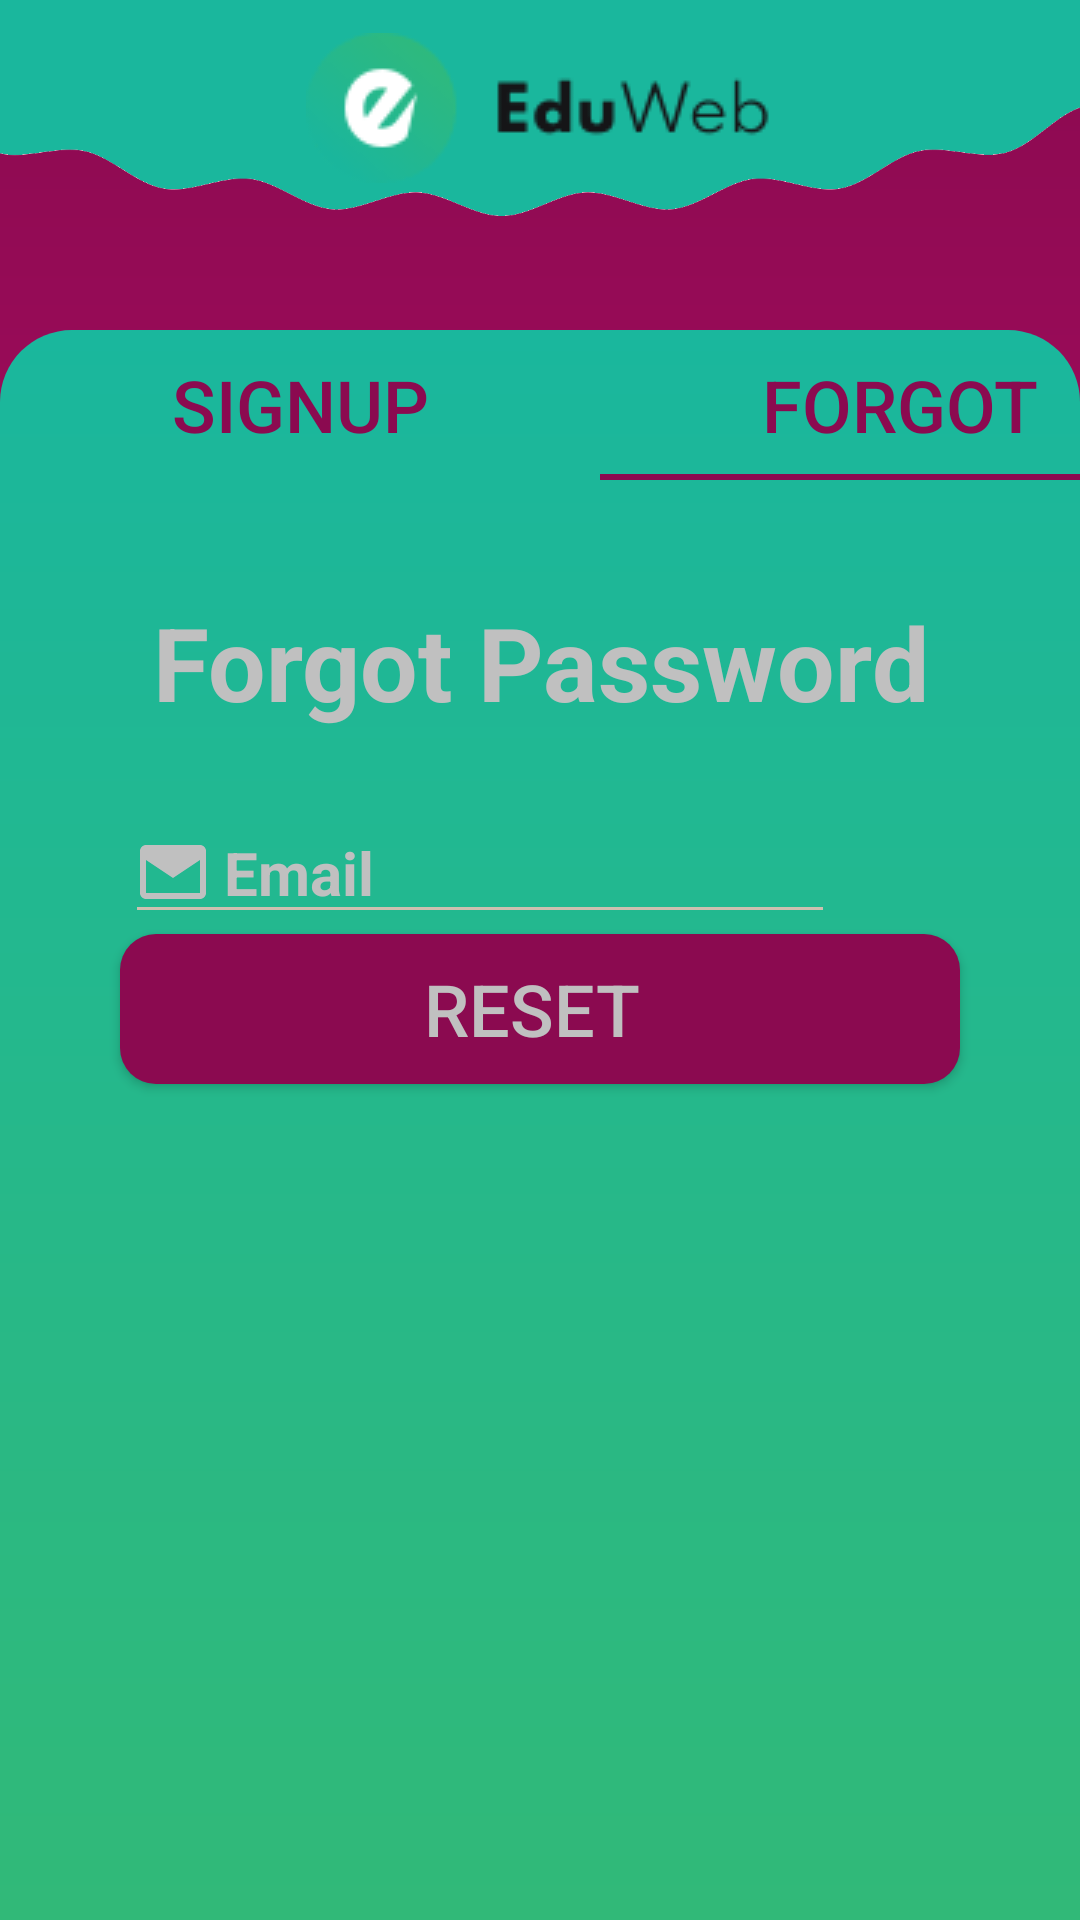

This screen was rendered from an Android layout file. Write that file and the resources it references.
<!-- AndroidManifest.xml: application theme Theme.EduWeb -->
<!-- res/layout/activity_forgot_password.xml -->
<?xml version="1.0" encoding="utf-8"?>
<androidx.constraintlayout.widget.ConstraintLayout xmlns:android="http://schemas.android.com/apk/res/android"
    xmlns:app="http://schemas.android.com/apk/res-auto"
    xmlns:tools="http://schemas.android.com/tools"
    android:layout_width="match_parent"
    android:layout_height="match_parent"
    android:background="@drawable/top_gradient"
    tools:context=".MainActivity">

    <ImageView
        android:id="@+id/imageView3"
        android:layout_width="match_parent"
        android:layout_height="72dp"

        android:background="@drawable/top_design"
        app:layout_constraintEnd_toEndOf="parent"
        app:layout_constraintHorizontal_bias="0.5"
        app:layout_constraintStart_toStartOf="parent" />

    <ImageView
        android:id="@+id/imageView4"
        android:layout_width="wrap_content"
        android:layout_height="wrap_content"
        app:layout_constraintBottom_toTopOf="@+id/imageView3"
        app:layout_constraintEnd_toEndOf="@+id/imageView3"
        app:layout_constraintStart_toStartOf="@+id/imageView3"
        app:layout_constraintTop_toBottomOf="@+id/imageView3"
        app:layout_constraintVertical_bias="0.5"
        app:srcCompat="@drawable/logo" />

    <androidx.appcompat.widget.LinearLayoutCompat
        android:id="@+id/linearLayoutCompat"
        android:layout_width="fill_parent"
        android:layout_height="fill_parent"
        android:layout_marginTop="110dp"
        android:background="@drawable/gradient_background"
        android:orientation="vertical"
        app:layout_constraintTop_toBottomOf="@+id/imageView4"
        tools:layout_editor_absoluteX="0dp">


        <LinearLayout
            android:layout_width="wrap_content"
            android:layout_height="wrap_content"
            android:layout_gravity="center">

            <Button
                android:id="@+id/BtnSignup"
                android:layout_width="200dp"
                android:layout_height="50dp"
                android:background="@android:color/transparent"
                android:text="SignUp"
                android:textColor="@color/topColor"
                android:textSize="24dp">

            </Button>

            <Button
                android:layout_width="200dp"
                android:layout_height="50dp"
                android:background="@drawable/underline"
                android:text="Forgot"
                android:textColor="@color/topColor"
                android:textSize="24dp">

            </Button>

        </LinearLayout>

        <TextView
            android:id="@+id/textView"
            android:layout_width="wrap_content"
            android:layout_height="wrap_content"
            android:layout_gravity="center"
            android:layout_marginTop="38dp"
            android:layout_marginBottom="24dp"
            android:text="Forgot Password"
            android:textAlignment="center"
            android:textColor="@color/light_gray"
            android:textSize="34dp"
            android:textStyle="bold" />

        <EditText
            android:id="@+id/email"
            android:layout_width="wrap_content"
            android:layout_height="wrap_content"
            android:layout_gravity="center"
            android:layout_marginRight="20dp"
            android:backgroundTint="@color/title"
            android:drawableLeft="@drawable/email_vector"
            android:ems="10"
            android:hint=" Email"
            android:inputType="textEmailAddress"
            android:textColorHint="@color/light_gray"
            android:textSize="20dp"
            android:textStyle="bold" />

        <Button
            android:id="@+id/btnReset"
            android:layout_width="280dp"
            android:layout_height="50dp"
            android:layout_gravity="center"
            android:layout_marginBottom="12dp"
            android:background="@drawable/button"
            android:paddingStart="64dp"
            android:paddingEnd="64dp"
            android:text="Reset "
            android:textColor="@color/light_gray"
            android:textSize="24sp" />

    </androidx.appcompat.widget.LinearLayoutCompat>

</androidx.constraintlayout.widget.ConstraintLayout>
<!-- resources referenced by this layout -->
<resources>
  <color name="light_gray">#C0C0C0</color>
  <color name="title">#cdc0b0</color>
  <color name="topColor">#8b0a50</color>
  <!-- drawable button (drawable) -->
  <?xml version="1.0" encoding="utf-8"?>
  <shape xmlns:android="http://schemas.android.com/apk/res/android"
  android:shape="rectangle">
  <solid android:color="@color/topColor"/>
  <corners android:radius="12dp"/>
  
  </shape>
  <!-- drawable email_vector (drawable) -->
  <vector xmlns:android="http://schemas.android.com/apk/res/android"
      android:width="24dp"
      android:height="24dp"
      android:viewportWidth="24.0"
      android:viewportHeight="24.0">
      <path
          android:fillColor="@color/light_gray"
          android:pathData="M21,3H3c-1.1,0-2,0.9-2,2v14c0,1.1,0.9,2,2,2h18c1.1,0,2-0.9,2-2V5C23,3.9,22.1,3,21,3zM21,19H3V8l9,6l9-6V19z"/>
  </vector>
  <!-- drawable gradient_background (drawable) -->
  <?xml version="1.0" encoding="utf-8"?>
  <shape xmlns:android="http://schemas.android.com/apk/res/android">
      <gradient
          android:startColor="#31b978"
          android:endColor="#1ab79d"
          android:type="linear"
          android:angle="90" />
      <corners android:topRightRadius="24dp" android:topLeftRadius="24dp"></corners>
      
  </shape>
  <!-- drawable logo: png bitmap (drawable, 2829 bytes) -->
  <!-- drawable top_design: png bitmap (drawable, 22400 bytes) -->
  <!-- drawable top_gradient (drawable) -->
  <?xml version="1.0" encoding="utf-8"?>
  <shape xmlns:android="http://schemas.android.com/apk/res/android">
      <gradient
          android:startColor="#cd1076"
          android:endColor="#8b0a50"
          android:type="linear"
          android:angle="90" />
  
      
  </shape>
  <!-- drawable underline (drawable) -->
  <?xml version="1.0" encoding="utf-8"?>
  <layer-list xmlns:android="http://schemas.android.com/apk/res/android">
      <item android:top="-2dp" android:right="-2dp" android:left="-2dp">
          
          <shape android:shape="rectangle">
              <solid android:color="@android:color/transparent" /> 
              <stroke android:width="2dp" android:color="@color/topColor" /> 
          </shape>
      </item>
  </layer-list>
  <style name="Theme.EduWeb" parent="Base.Theme.EduWeb" />
  <style name="Base.Theme.EduWeb" parent="Theme.AppCompat.Light.NoActionBar">
          
          
      </style>
</resources>
